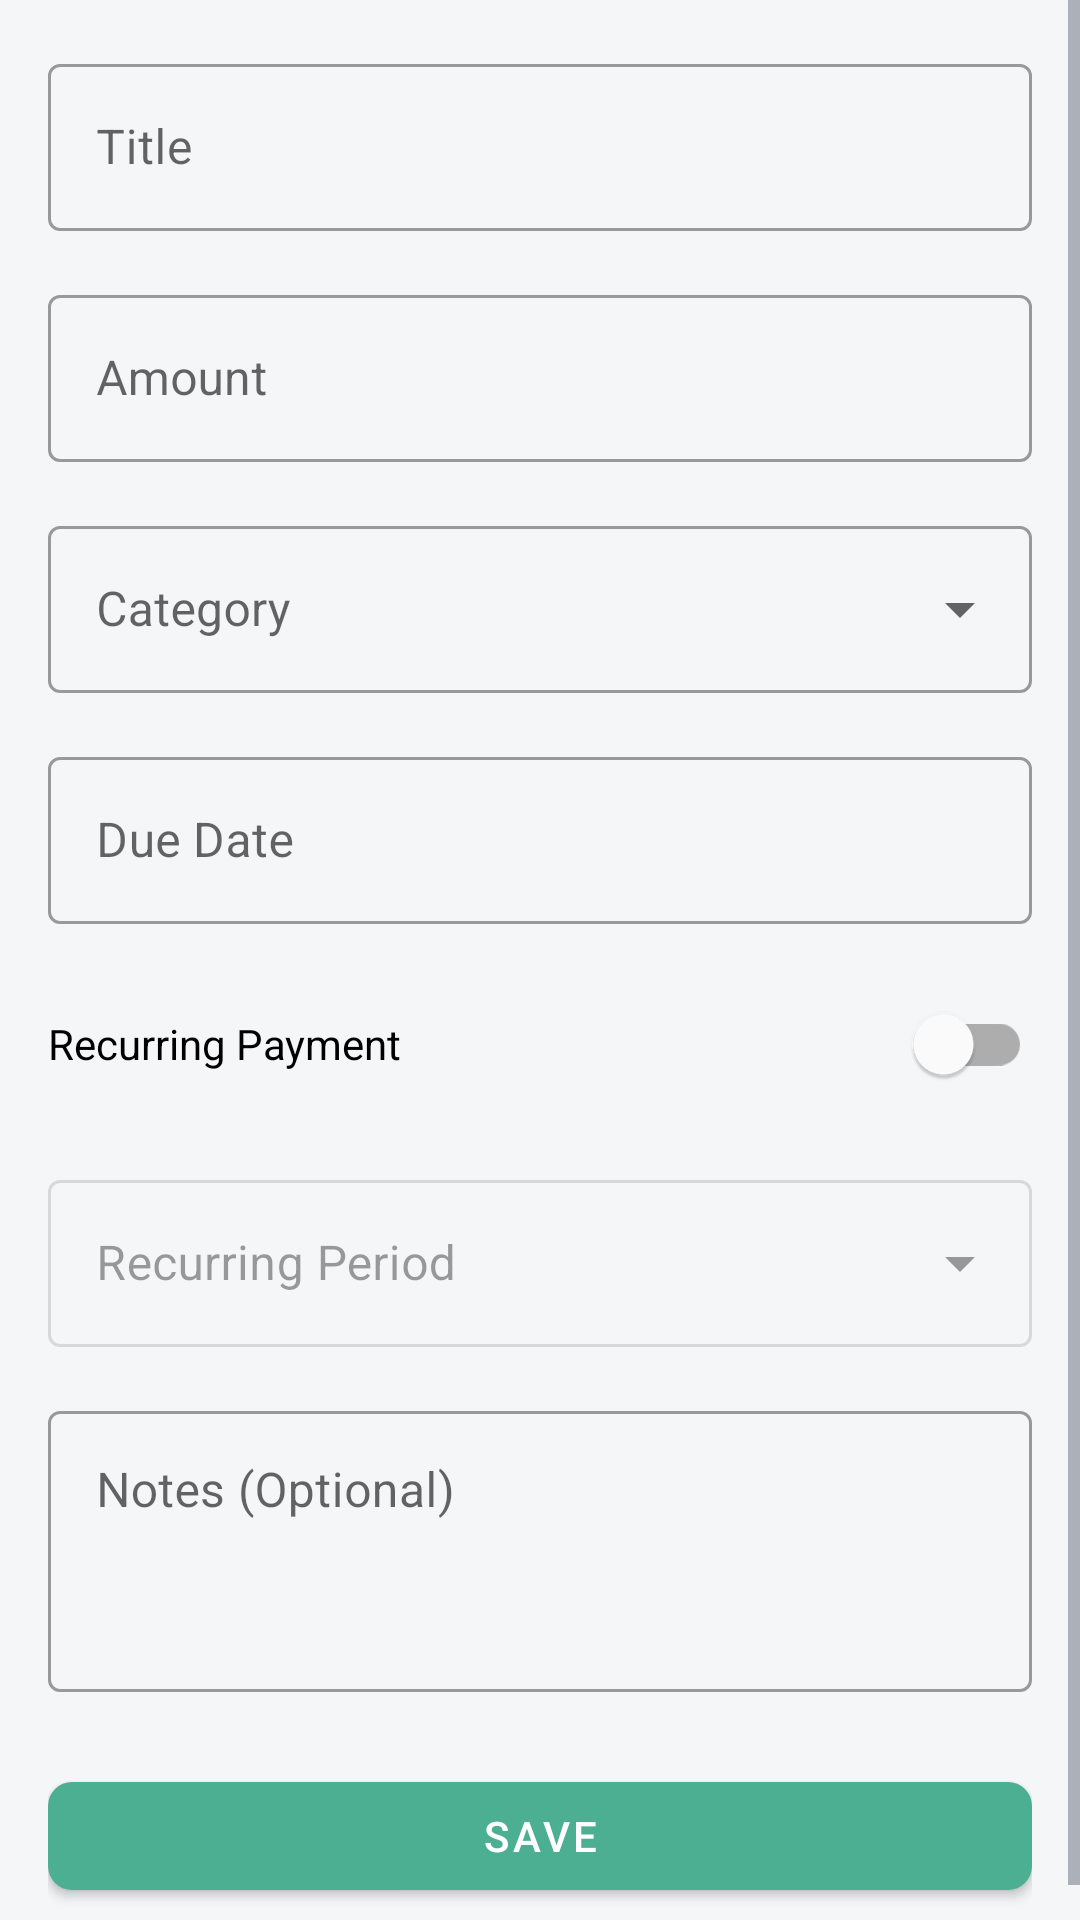

Write the Android layout XML for this screen, with the resource values it uses.
<!-- AndroidManifest.xml: application theme Theme.PersonalFinanceTracker -->
<!-- res/layout/activity_add_upcoming_payment.xml -->
<?xml version="1.0" encoding="utf-8"?>
<ScrollView xmlns:android="http://schemas.android.com/apk/res/android"
    xmlns:app="http://schemas.android.com/apk/res-auto"
    xmlns:tools="http://schemas.android.com/tools"
    android:layout_width="match_parent"
    android:layout_height="match_parent"
    android:background="@color/colorBackground"
    android:fillViewport="true"
    tools:context=".activities.AddUpcomingPaymentActivity">

    <androidx.constraintlayout.widget.ConstraintLayout
        android:layout_width="match_parent"
        android:layout_height="wrap_content"
        android:padding="16dp">

        <com.google.android.material.textfield.TextInputLayout
            android:id="@+id/textInputLayoutTitle"
            style="@style/Widget.MaterialComponents.TextInputLayout.OutlinedBox"
            android:layout_width="0dp"
            android:layout_height="wrap_content"
            android:hint="Title"
            app:layout_constraintEnd_toEndOf="parent"
            app:layout_constraintStart_toStartOf="parent"
            app:layout_constraintTop_toTopOf="parent">

            <com.google.android.material.textfield.TextInputEditText
                android:id="@+id/editTextTitle"
                android:layout_width="match_parent"
                android:layout_height="wrap_content"
                android:inputType="text"
                android:maxLines="1" />
        </com.google.android.material.textfield.TextInputLayout>

        <com.google.android.material.textfield.TextInputLayout
            android:id="@+id/textInputLayoutAmount"
            style="@style/Widget.MaterialComponents.TextInputLayout.OutlinedBox"
            android:layout_width="0dp"
            android:layout_height="wrap_content"
            android:layout_marginTop="16dp"
            android:hint="Amount"
            app:prefixText="$"
            app:layout_constraintEnd_toEndOf="parent"
            app:layout_constraintStart_toStartOf="parent"
            app:layout_constraintTop_toBottomOf="@+id/textInputLayoutTitle">

            <com.google.android.material.textfield.TextInputEditText
                android:id="@+id/editTextAmount"
                android:layout_width="match_parent"
                android:layout_height="wrap_content"
                android:inputType="numberDecimal" />
        </com.google.android.material.textfield.TextInputLayout>

        <com.google.android.material.textfield.TextInputLayout
            android:id="@+id/textInputLayoutCategory"
            style="@style/Widget.MaterialComponents.TextInputLayout.OutlinedBox.ExposedDropdownMenu"
            android:layout_width="0dp"
            android:layout_height="wrap_content"
            android:layout_marginTop="16dp"
            android:hint="Category"
            app:layout_constraintEnd_toEndOf="parent"
            app:layout_constraintStart_toStartOf="parent"
            app:layout_constraintTop_toBottomOf="@+id/textInputLayoutAmount">

            <AutoCompleteTextView
                android:id="@+id/menuCategory"
                android:layout_width="match_parent"
                android:layout_height="wrap_content"
                android:inputType="none" />
        </com.google.android.material.textfield.TextInputLayout>

        <com.google.android.material.textfield.TextInputLayout
            android:id="@+id/textInputLayoutDueDate"
            style="@style/Widget.MaterialComponents.TextInputLayout.OutlinedBox"
            android:layout_width="0dp"
            android:layout_height="wrap_content"
            android:layout_marginTop="16dp"
            android:hint="@string/due_date"
            app:endIconDrawable="@drawable/ic_calendar"
            app:endIconMode="custom"
            app:layout_constraintEnd_toEndOf="parent"
            app:layout_constraintStart_toStartOf="parent"
            app:layout_constraintTop_toBottomOf="@+id/textInputLayoutCategory">

            <com.google.android.material.textfield.TextInputEditText
                android:id="@+id/editTextDueDate"
                android:layout_width="match_parent"
                android:layout_height="wrap_content"
                android:focusable="false"
                android:inputType="none" />
        </com.google.android.material.textfield.TextInputLayout>

        <com.google.android.material.switchmaterial.SwitchMaterial
            android:id="@+id/switchRecurring"
            android:layout_width="0dp"
            android:layout_height="wrap_content"
            android:layout_marginTop="16dp"
            android:text="@string/recurring_payment"
            app:layout_constraintEnd_toEndOf="parent"
            app:layout_constraintStart_toStartOf="parent"
            app:layout_constraintTop_toBottomOf="@+id/textInputLayoutDueDate" />

        <com.google.android.material.textfield.TextInputLayout
            android:id="@+id/textInputLayoutRecurringPeriod"
            style="@style/Widget.MaterialComponents.TextInputLayout.OutlinedBox.ExposedDropdownMenu"
            android:layout_width="0dp"
            android:layout_height="wrap_content"
            android:layout_marginTop="16dp"
            android:enabled="false"
            android:hint="@string/recurring_period"
            app:layout_constraintEnd_toEndOf="parent"
            app:layout_constraintStart_toStartOf="parent"
            app:layout_constraintTop_toBottomOf="@+id/switchRecurring">

            <AutoCompleteTextView
                android:id="@+id/menuRecurringPeriod"
                android:layout_width="match_parent"
                android:layout_height="wrap_content"
                android:inputType="none" />
        </com.google.android.material.textfield.TextInputLayout>

        <com.google.android.material.textfield.TextInputLayout
            android:id="@+id/textInputLayoutNotes"
            style="@style/Widget.MaterialComponents.TextInputLayout.OutlinedBox"
            android:layout_width="0dp"
            android:layout_height="wrap_content"
            android:layout_marginTop="16dp"
            android:hint="Notes (Optional)"
            app:layout_constraintEnd_toEndOf="parent"
            app:layout_constraintStart_toStartOf="parent"
            app:layout_constraintTop_toBottomOf="@+id/textInputLayoutRecurringPeriod">

            <com.google.android.material.textfield.TextInputEditText
                android:id="@+id/editTextNotes"
                android:layout_width="match_parent"
                android:layout_height="wrap_content"
                android:gravity="top"
                android:inputType="textMultiLine"
                android:minLines="3" />
        </com.google.android.material.textfield.TextInputLayout>

        <com.google.android.material.button.MaterialButton
            android:id="@+id/buttonSave"
            android:layout_width="0dp"
            android:layout_height="wrap_content"
            android:layout_marginTop="24dp"
            android:text="Save"
            app:layout_constraintEnd_toEndOf="parent"
            app:layout_constraintStart_toStartOf="parent"
            app:layout_constraintTop_toBottomOf="@+id/textInputLayoutNotes" />

    </androidx.constraintlayout.widget.ConstraintLayout>
</ScrollView>
<!-- resources referenced by this layout -->
<resources>
  <color name="colorBackground">#F4F6F8</color>
  <string name="due_date">Due Date</string>
  <string name="recurring_payment">Recurring Payment</string>
  <string name="recurring_period">Recurring Period</string>
  <style name="Theme.PersonalFinanceTracker" parent="Theme.MaterialComponents.Light.NoActionBar">
          
          <item name="colorPrimary">@color/colorPrimary</item>
          <item name="colorPrimaryVariant">@color/colorPrimaryDark</item>
          <item name="colorOnPrimary">@color/colorTextOnPrimary</item>
          
          
          <item name="colorSecondary">@color/colorSecondary</item>
          <item name="colorSecondaryVariant">@color/colorSecondaryDark</item>
          <item name="colorOnSecondary">@color/colorTextOnPrimary</item>
          
          
          <item name="android:statusBarColor">@color/colorPrimaryDark</item>
          
          
          <item name="android:colorBackground">@color/colorBackground</item>
          <item name="colorSurface">@color/colorCardBackground</item>
          
          
          <item name="android:textColorPrimary">@color/colorText</item>
          <item name="android:textColorSecondary">@color/colorTextSecondary</item>
          
          
          <item name="cardBackgroundColor">@color/colorCardBackground</item>
          <item name="cardElevation">4dp</item>
          <item name="cardCornerRadius">8dp</item>
          
          
          <item name="android:divider">@color/colorDivider</item>
          
          
          <item name="materialButtonStyle">@style/Widget.App.Button</item>
          
          
          <item name="textInputStyle">@style/Widget.App.TextInputLayout</item>
      </style>
  <color name="colorPrimary">#4CAF91</color>
  <color name="colorPrimaryDark">#4CAF91</color>
  <color name="colorTextOnPrimary">#FFFFFF</color>
  <color name="colorSecondary">#4CAF91</color>
  <color name="colorSecondaryDark">#3D8B73</color>
  <color name="colorCardBackground">#FFFFFF</color>
  <color name="colorText">#1F2937</color>
  <color name="colorTextSecondary">#6B7280</color>
  <color name="colorDivider">#E5E7EB</color>
  <style name="Widget.App.Button" parent="Widget.MaterialComponents.Button">
          <item name="android:textColor">@color/colorTextOnPrimary</item>
          <item name="backgroundTint">@color/colorPrimary</item>
          <item name="cornerRadius">8dp</item>
      </style>
  <style name="Widget.App.TextInputLayout" parent="Widget.MaterialComponents.TextInputLayout.OutlinedBox">
          <item name="boxStrokeColor">@color/colorPrimary</item>
          <item name="hintTextColor">@color/colorPrimary</item>
          <item name="android:textColorHint">@color/colorTextSecondary</item>
      </style>
</resources>
